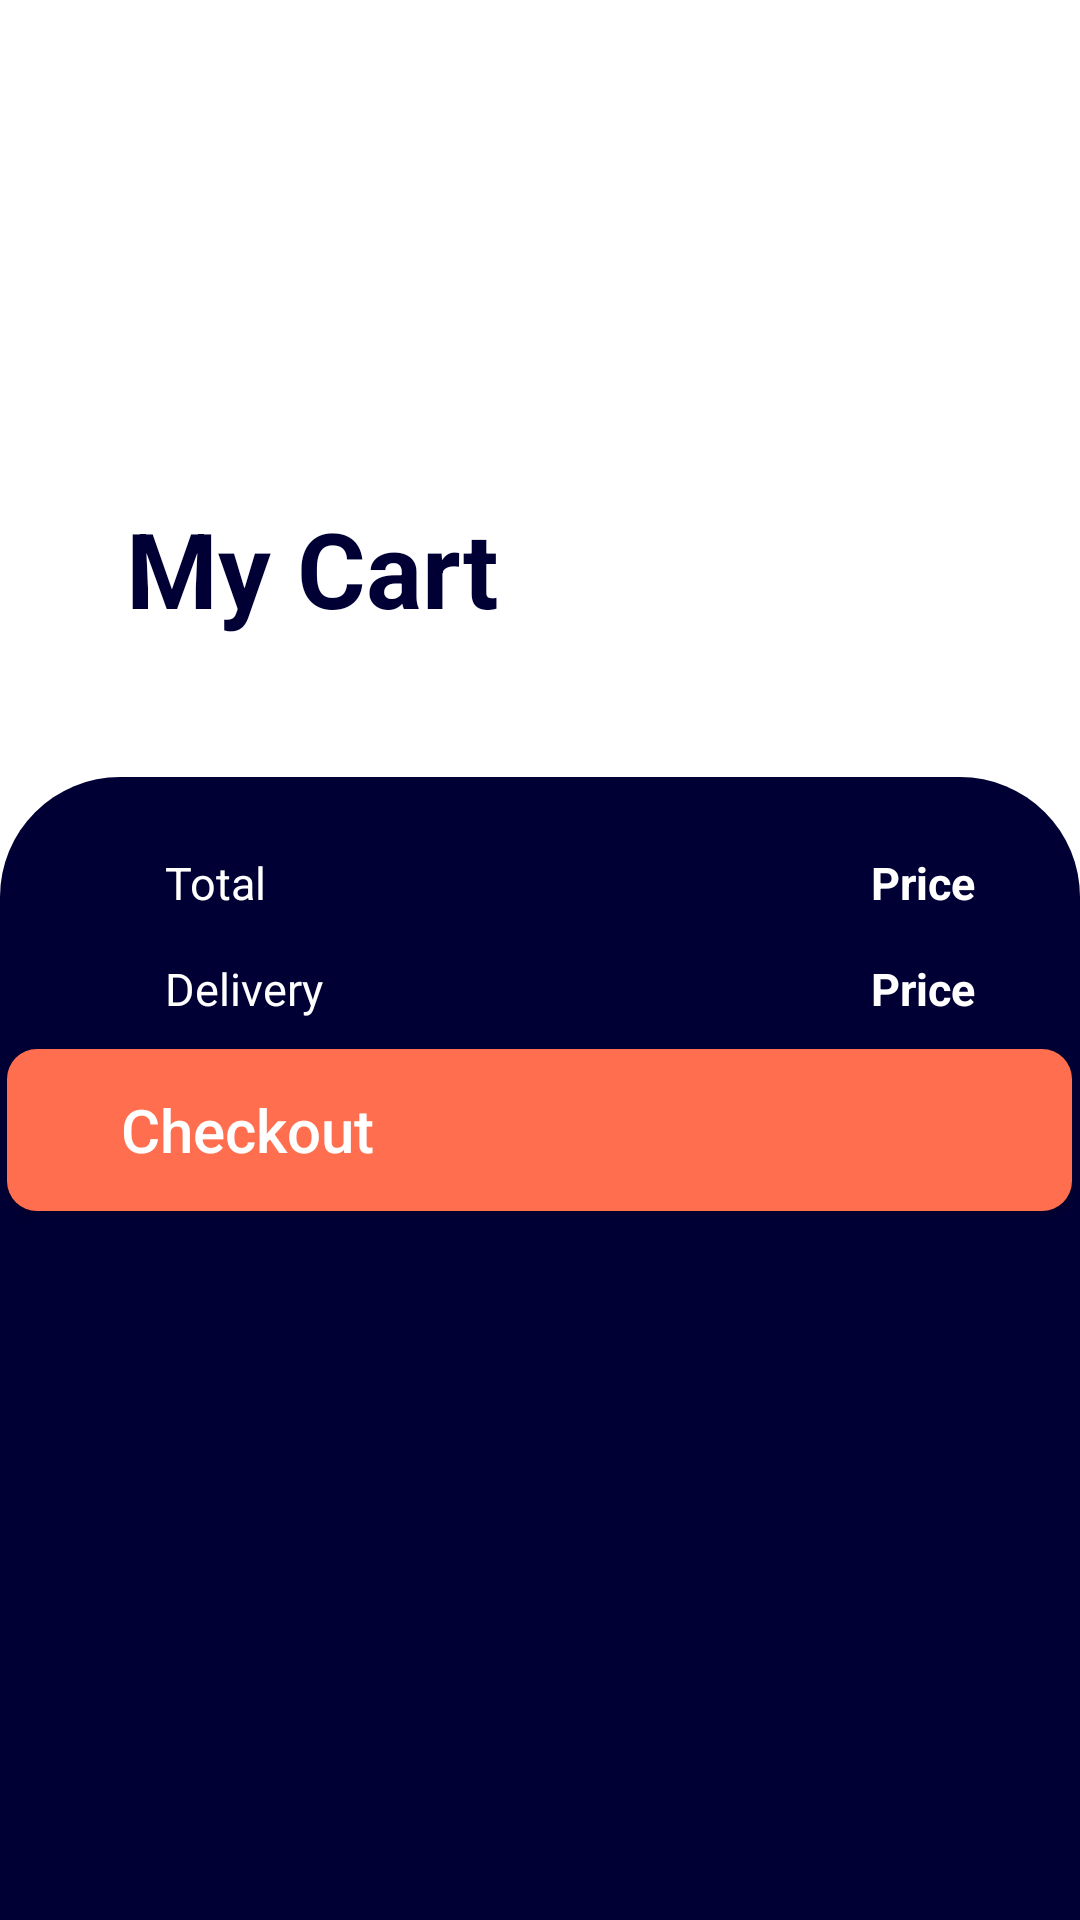

This screen was rendered from an Android layout file. Write that file and the resources it references.
<!-- AndroidManifest.xml: application theme Theme.StoreClient -->
<!-- res/layout/activity_cart.xml -->
<?xml version="1.0" encoding="utf-8"?>
<ScrollView xmlns:android="http://schemas.android.com/apk/res/android"
    xmlns:app="http://schemas.android.com/apk/res-auto"
    xmlns:tools="http://schemas.android.com/tools"
    android:layout_width="match_parent"
    android:layout_height="match_parent"
    android:fillViewport="true">

    <RelativeLayout
        android:layout_width="match_parent"
        android:layout_height="match_parent"
        tools:context=".CartActivity">

        <TextView
            android:layout_width="wrap_content"
            android:layout_height="wrap_content"
            android:layout_marginStart="42sp"
            android:layout_marginTop="166sp"
            android:text="My Cart"
            android:textColor="#010035"
            android:textSize="35sp"
            android:textStyle="bold" />

        <LinearLayout
            android:layout_width="match_parent"
            android:layout_height="match_parent"
            android:layout_marginTop="259sp"
            android:background="@drawable/background_cart"
            android:orientation="vertical">

            <androidx.recyclerview.widget.RecyclerView
                android:id="@+id/recyclerViewBasket"
                android:layout_width="match_parent"
                android:layout_height="wrap_content"
                android:layout_marginStart="25sp"
                android:layout_marginTop="10sp"
                android:layout_marginEnd="32.25sp"
                android:orientation="vertical" />

            <RelativeLayout
                android:layout_width="match_parent"
                android:layout_height="wrap_content">

                <TextView
                    android:layout_width="wrap_content"
                    android:layout_height="wrap_content"
                    android:layout_marginStart="55sp"
                    android:layout_marginTop="15sp"
                    android:text="Total"
                    android:textColor="@color/white"
                    android:textSize="15sp" />

                <TextView
                    android:id="@+id/totalPriceView"
                    android:layout_width="wrap_content"
                    android:layout_height="wrap_content"
                    android:layout_alignParentRight="true"
                    android:layout_marginStart="55sp"
                    android:layout_marginTop="15sp"
                    android:layout_marginEnd="35sp"
                    android:text="Price"
                    android:textColor="@color/white"
                    android:textSize="15sp"
                    android:textStyle="bold" />
            </RelativeLayout>

            <RelativeLayout
                android:layout_width="match_parent"
                android:layout_height="wrap_content">

                <TextView
                    android:layout_width="wrap_content"
                    android:layout_height="wrap_content"
                    android:layout_marginStart="55sp"
                    android:layout_marginTop="15sp"
                    android:text="Delivery"
                    android:textColor="@color/white"
                    android:textSize="15sp" />

                <TextView
                    android:id="@+id/deliveryPriceView"
                    android:layout_width="wrap_content"
                    android:layout_height="wrap_content"
                    android:layout_alignParentRight="true"
                    android:layout_marginStart="55sp"
                    android:layout_marginTop="15sp"
                    android:layout_marginEnd="35sp"
                    android:text="Price"
                    android:textColor="@color/white"
                    android:textSize="15sp"
                    android:textStyle="bold" />
            </RelativeLayout>

            <androidx.appcompat.widget.AppCompatButton
                android:id="@+id/addToCartBtn"
                android:layout_width="355sp"
                android:layout_height="54sp"
                android:layout_gravity="center_horizontal"
                android:layout_marginTop="10sp"
                android:layout_marginBottom="50sp"
                android:background="@drawable/background_button_add_to_cart"
                android:gravity="center_vertical"
                android:paddingLeft="38sp"
                android:text="Checkout"
                android:textAllCaps="false"
                android:textColor="@color/white"
                android:textSize="20sp" />
        </LinearLayout>
    </RelativeLayout>
</ScrollView>
<!-- resources referenced by this layout -->
<resources>
  <!-- drawable background_button_add_to_cart (drawable) -->
  <?xml version="1.0" encoding="utf-8"?>
  <selector xmlns:android="http://schemas.android.com/apk/res/android">
      <item>
          <shape xmlns:android="http://schemas.android.com/apk/res/android" android:shape="rectangle">
              <corners android:radius="10sp"/>
              <solid android:color="#FF6E4E"/>
          </shape>
      </item>
  </selector>
  <!-- drawable background_cart (drawable) -->
  <shape xmlns:android="http://schemas.android.com/apk/res/android"
      android:shape="rectangle">
      <corners
          android:topLeftRadius="40dp"
          android:topRightRadius="40dp" />
      <solid android:color="#010035" />
  </shape>
  <style name="Theme.StoreClient" parent="Theme.MaterialComponents.DayNight.DarkActionBar">
          
          <item name="colorPrimary">@color/purple_500</item>
          <item name="colorPrimaryVariant">@color/purple_700</item>
          <item name="colorOnPrimary">@color/white</item>
          
          <item name="colorSecondary">@color/teal_200</item>
          <item name="colorSecondaryVariant">@color/teal_700</item>
          <item name="colorOnSecondary">@color/black</item>
          
          <item name="android:statusBarColor" tools:targetApi="l">?attr/colorPrimaryVariant</item>
          
      </style>
  <!-- not gathered from this repository: default colours our renderer supplied (Android Studio template values) -->
  <color name="purple_500">#FF6200EE</color>
  <color name="purple_700">#FF3700B3</color>
  <color name="teal_200">#FF03DAC5</color>
  <color name="teal_700">#FF018786</color>
  <color name="black">#FF000000</color>
  <color name="white">#FFFFFFFF</color>
</resources>
